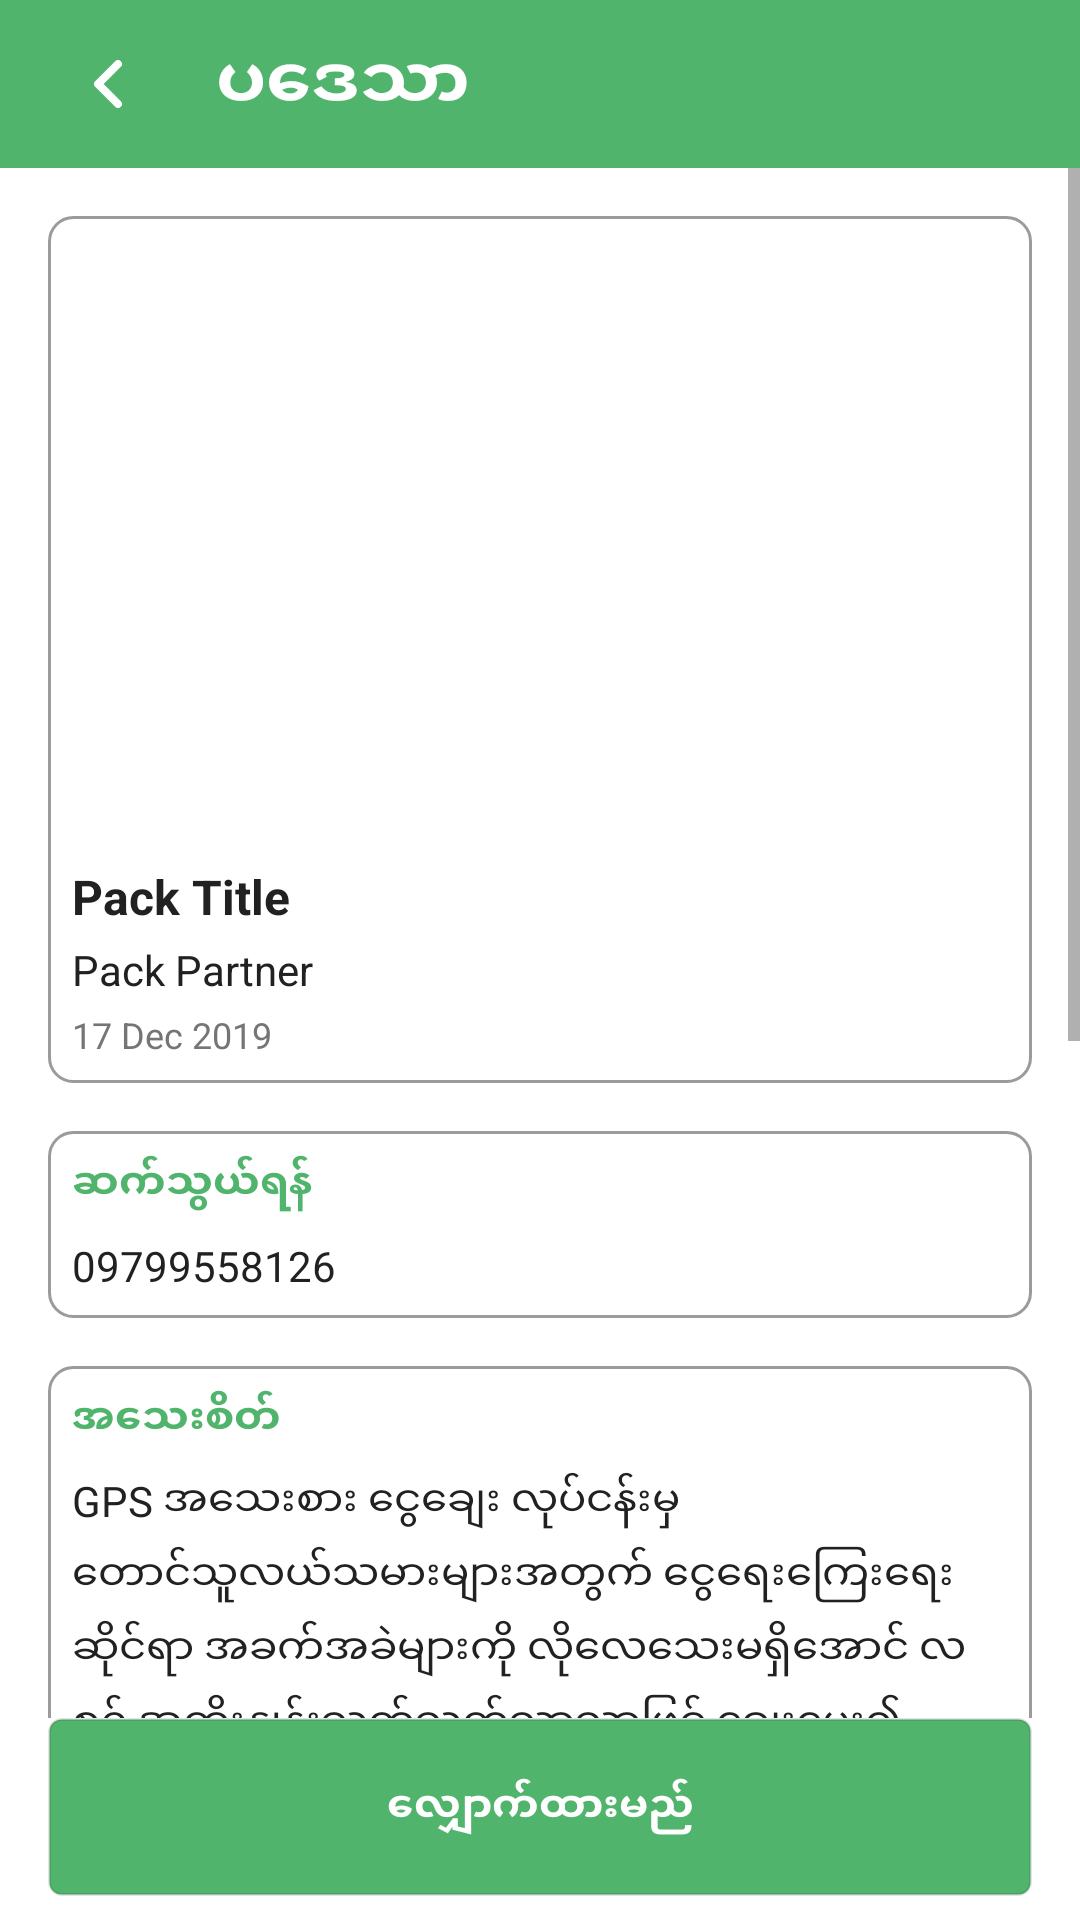

Here is an Android app screen rendered from its layout file. Give the layout XML and the strings, colors and styles it references.
<!-- AndroidManifest.xml: application theme AppTheme -->
<!-- res/layout/activity_pack_detail.xml -->
<?xml version="1.0" encoding="utf-8"?>
<RelativeLayout
    xmlns:android="http://schemas.android.com/apk/res/android"
    xmlns:app="http://schemas.android.com/apk/res-auto"
    xmlns:tools="http://schemas.android.com/tools"
    android:layout_width="match_parent"
    android:layout_height="match_parent">

    <include
        android:id="@+id/titleBar"
        layout="@layout/title_back_bar_view"
        android:layout_width="match_parent"
        android:layout_height="56dp"/>

    <ScrollView
        android:orientation="vertical"
        android:layout_width="match_parent"
        android:layout_height="match_parent"
        android:layout_above="@id/btnApply"
        android:layout_below="@id/titleBar">

        <LinearLayout
            android:orientation="vertical"
            android:layout_width="match_parent"
            android:layout_height="wrap_content"
            android:padding="@dimen/margin_medium_2"
            tools:context=".ui.services.PackDetailActivity">

            <LinearLayout
                android:layout_width="match_parent"
                android:layout_height="wrap_content"
                android:orientation="vertical"
                android:padding="@dimen/margin_medium"
                android:background="@drawable/background_rounded_grey_border_2">

                <ImageView
                    android:id="@+id/ivPack"
                    android:layout_width="match_parent"
                    android:layout_height="200dp"
                    android:scaleType="centerCrop"
                    android:src="@drawable/placeholder"/>

                <TextView
                    android:id="@+id/tvPackTitle"
                    android:layout_width="wrap_content"
                    android:layout_height="wrap_content"
                    android:text="Pack Title"
                    android:textSize="@dimen/text_heading"
                    android:textStyle="bold"
                    android:textColor="@color/primary_text"
                    android:layout_marginTop="@dimen/margin_medium"/>

                <TextView
                    android:id="@+id/tvPackPartner"
                    android:layout_width="wrap_content"
                    android:layout_height="wrap_content"
                    android:text="Pack Partner"
                    android:textColor="@color/primary_text"
                    android:layout_marginTop="@dimen/margin_small"/>

                <TextView
                    android:id="@+id/tvPackPostedDate"
                    android:layout_width="wrap_content"
                    android:layout_height="wrap_content"
                    android:text="17 Dec 2019"
                    android:textSize="@dimen/text_small"
                    android:textColor="@color/secondary_text"
                    android:layout_marginTop="@dimen/margin_small"/>

            </LinearLayout>

            <LinearLayout
                android:layout_width="match_parent"
                android:layout_height="wrap_content"
                android:orientation="vertical"
                android:layout_marginTop="@dimen/margin_medium_2"
                android:padding="@dimen/margin_medium"
                android:background="@drawable/background_rounded_grey_border_2">

                <TextView
                    android:layout_width="wrap_content"
                    android:layout_height="wrap_content"
                    android:text="@string/contact"
                    android:textColor="@color/colorPrimaryDark"
                    android:textSize="@dimen/text_regular"
                    android:textStyle="bold" />

                <TextView
                    android:id="@+id/tvContactPhone"
                    android:layout_width="wrap_content"
                    android:layout_height="wrap_content"
                    android:text="@string/phone_no"
                    android:lineSpacingMultiplier="1.3"
                    android:textColor="@color/primary_text"
                    android:textSize="@dimen/text_regular"
                    android:layout_marginTop="@dimen/margin_medium"
                    />

            </LinearLayout>

            <LinearLayout
                android:layout_width="match_parent"
                android:layout_height="wrap_content"
                android:orientation="vertical"
                android:layout_marginTop="@dimen/margin_medium_2"
                android:padding="@dimen/margin_medium"
                android:background="@drawable/background_rounded_grey_border_2">

                <TextView
                    android:layout_width="wrap_content"
                    android:layout_height="wrap_content"
                    android:text="@string/pack_details"
                    android:textColor="@color/colorPrimaryDark"
                    android:textSize="@dimen/text_regular"
                    android:textStyle="bold" />

                <TextView
                    android:id="@+id/tvDetail"
                    android:layout_width="wrap_content"
                    android:layout_height="wrap_content"
                    android:text="@string/long_text_mm"
                    android:lineSpacingMultiplier="1.3"
                    android:textColor="@color/primary_text"
                    android:textSize="@dimen/text_regular"
                    android:layout_marginTop="@dimen/margin_medium"
                    />

            </LinearLayout>

            <LinearLayout
                android:layout_width="match_parent"
                android:layout_height="wrap_content"
                android:orientation="vertical"
                android:layout_marginTop="@dimen/margin_medium_2"
                android:layout_marginBottom="@dimen/margin_medium_2"
                android:padding="@dimen/margin_medium"
                android:background="@drawable/background_rounded_grey_border_2">

                <TextView
                    android:layout_width="wrap_content"
                    android:layout_height="wrap_content"
                    android:text="@string/pack_rule"
                    android:textColor="@color/colorPrimaryDark"
                    android:textSize="@dimen/text_regular"
                    android:textStyle="bold" />

                <TextView
                    android:id="@+id/tvRule"
                    android:layout_width="wrap_content"
                    android:layout_height="wrap_content"
                    android:text="@string/long_text_mm"
                    android:lineSpacingMultiplier="1.3"
                    android:textColor="@color/primary_text"
                    android:textSize="@dimen/text_regular"
                    android:layout_marginTop="@dimen/margin_medium"
                    />

            </LinearLayout>
        </LinearLayout>
    </ScrollView>

    <TextView
        android:id="@+id/btnApply"
        android:layout_width="match_parent"
        android:layout_height="wrap_content"
        android:background="@drawable/background_rounded_primary_4"
        android:gravity="center"
        android:padding="@dimen/margin_medium_3"
        android:text="@string/get_pack"
        android:textColor="@color/white"
        android:textStyle="bold"
        android:layout_alignParentBottom="true"
        android:layout_marginBottom="@dimen/margin_medium"
        android:layout_marginLeft="@dimen/margin_medium_2"
        android:layout_marginRight="@dimen/margin_medium_2"/>

</RelativeLayout>
<!-- res/layout/title_back_bar_view.xml (included above) -->
<?xml version="1.0" encoding="utf-8"?>
<LinearLayout xmlns:android="http://schemas.android.com/apk/res/android"
        android:id="@+id/titleBar"
        android:layout_width="match_parent"
        android:layout_height="match_parent"
        android:orientation="horizontal"
        android:weightSum="5"
        android:background="@color/colorPrimary"
        >

    <ImageView
            android:id="@+id/ivBack"
            android:layout_width="0dp"
            android:layout_height="match_parent"
            android:layout_weight="1"
            android:padding="@dimen/margin_medium_3"
            android:src="@drawable/ic_back_white"
        />

    <TextView
        android:id="@+id/tvTitle"
        android:layout_width="0dp"
        android:layout_height="match_parent"
        android:layout_weight="4"
        android:gravity="center_vertical"
        android:text="@string/app_name"
        android:textColor="@color/white"
        android:textSize="24sp"
        android:textStyle="bold" />
</LinearLayout>
<!-- resources referenced by this layout -->
<resources>
  <color name="colorPrimary">#51B46D</color>
  <color name="colorPrimaryDark">#51B46D</color>
  <color name="primary_text">#212121</color>
  <color name="secondary_text">#757575</color>
  <color name="white">#ffffff</color>
  <dimen name="margin_medium">8dp</dimen>
  <dimen name="margin_medium_2">16dp</dimen>
  <dimen name="margin_medium_3">20dp</dimen>
  <dimen name="margin_small">4dp</dimen>
  <dimen name="text_heading">16sp</dimen>
  <dimen name="text_regular">14sp</dimen>
  <dimen name="text_small">12sp</dimen>
  <!-- drawable background_rounded_grey_border_2 (drawable) -->
  <?xml version="1.0" encoding="utf-8"?>
  <shape xmlns:android="http://schemas.android.com/apk/res/android"
          android:shape="rectangle">
  
      <stroke
              android:width="1dp"
              android:color="@color/warm_grey" />
  
      <corners android:radius="8dp" />
  
  </shape>
  <!-- drawable background_rounded_primary_4 (drawable) -->
  <?xml version="1.0" encoding="utf-8"?>
  <selector xmlns:android="http://schemas.android.com/apk/res/android">
  
      
      
      
      
      
      
      
      
      
      
  
      
      
      
      
      
      
      
      
      
      
  
      <item>
          <shape android:shape="rectangle">
              <solid android:color="@color/colorPrimary" />
              <corners android:radius="4dp" />
  
              <stroke
                      android:width="1dp"
                      android:color="@color/grey"/>
  
          </shape>
      </item>
  
  </selector>
  <!-- drawable ic_back_white (drawable) -->
  <vector xmlns:android="http://schemas.android.com/apk/res/android"
      android:width="7dp"
      android:height="12dp"
      android:viewportWidth="7"
      android:viewportHeight="12">
    <path
        android:fillColor="#ffffff"
        android:pathData="M6.707,1.707A1,1 0,0 0,5.293 0.293l-5,5a1,1 0,0 0,0 1.414l5,5a1,1 0,0 0,1.414 -1.414L2.414,6Z"/>
  </vector>
  <string name="app_name">ပဒေသာ</string>
  <string name="contact">ဆက်သွယ်ရန်</string>
  <string name="get_pack">
          လျှောက်ထားမည်
      </string>
  <string name="long_text_mm">
          GPS အသေးစား ငွေချေး လုပ်ငန်းမှ တောင်သူလယ်သမားများအတွက် ငွေရေးကြေးရေး ဆိုင်ရာ အခက်အခဲများကို လိုလေသေးမရှိအောင် လစဉ် အတိုးနှုန်းသက်သက်သာသာဖြင့် ချေးပေး၍ ကူညီဆောင်ရွက်ပေးလျက်ရှိပါသည်။ ငွေတိုးနှုန်း နှင့် လစဉ် ချေးယူနိုင်သည့် ဝန်ဆောင်မှုအမျိုးမျိုးအား အသေးစိတ်သိရှိလိုပါက ဖော်ပြပါဖုန်နံပါတ်အား ဆက်သွယ်မေးမြန်းနိုင်ပါသည်။
      </string>
  <string name="pack_details">အသေးစိတ်</string>
  <string name="pack_rule">လိုက်နာရမည့်အချက်များ</string>
  <string name="phone_no">09799558126</string>
  <style name="AppTheme" parent="Theme.AppCompat.Light.DarkActionBar">
          
          <item name="colorPrimary">@color/colorPrimary</item>
          <item name="colorPrimaryDark">@color/colorPrimaryDark</item>
          <item name="colorAccent">@color/colorAccent</item>
      </style>
  <color name="warm_grey">#9B9B9B</color>
  <color name="grey">#1A000000</color>
  <color name="colorAccent">#299A49</color>
</resources>
